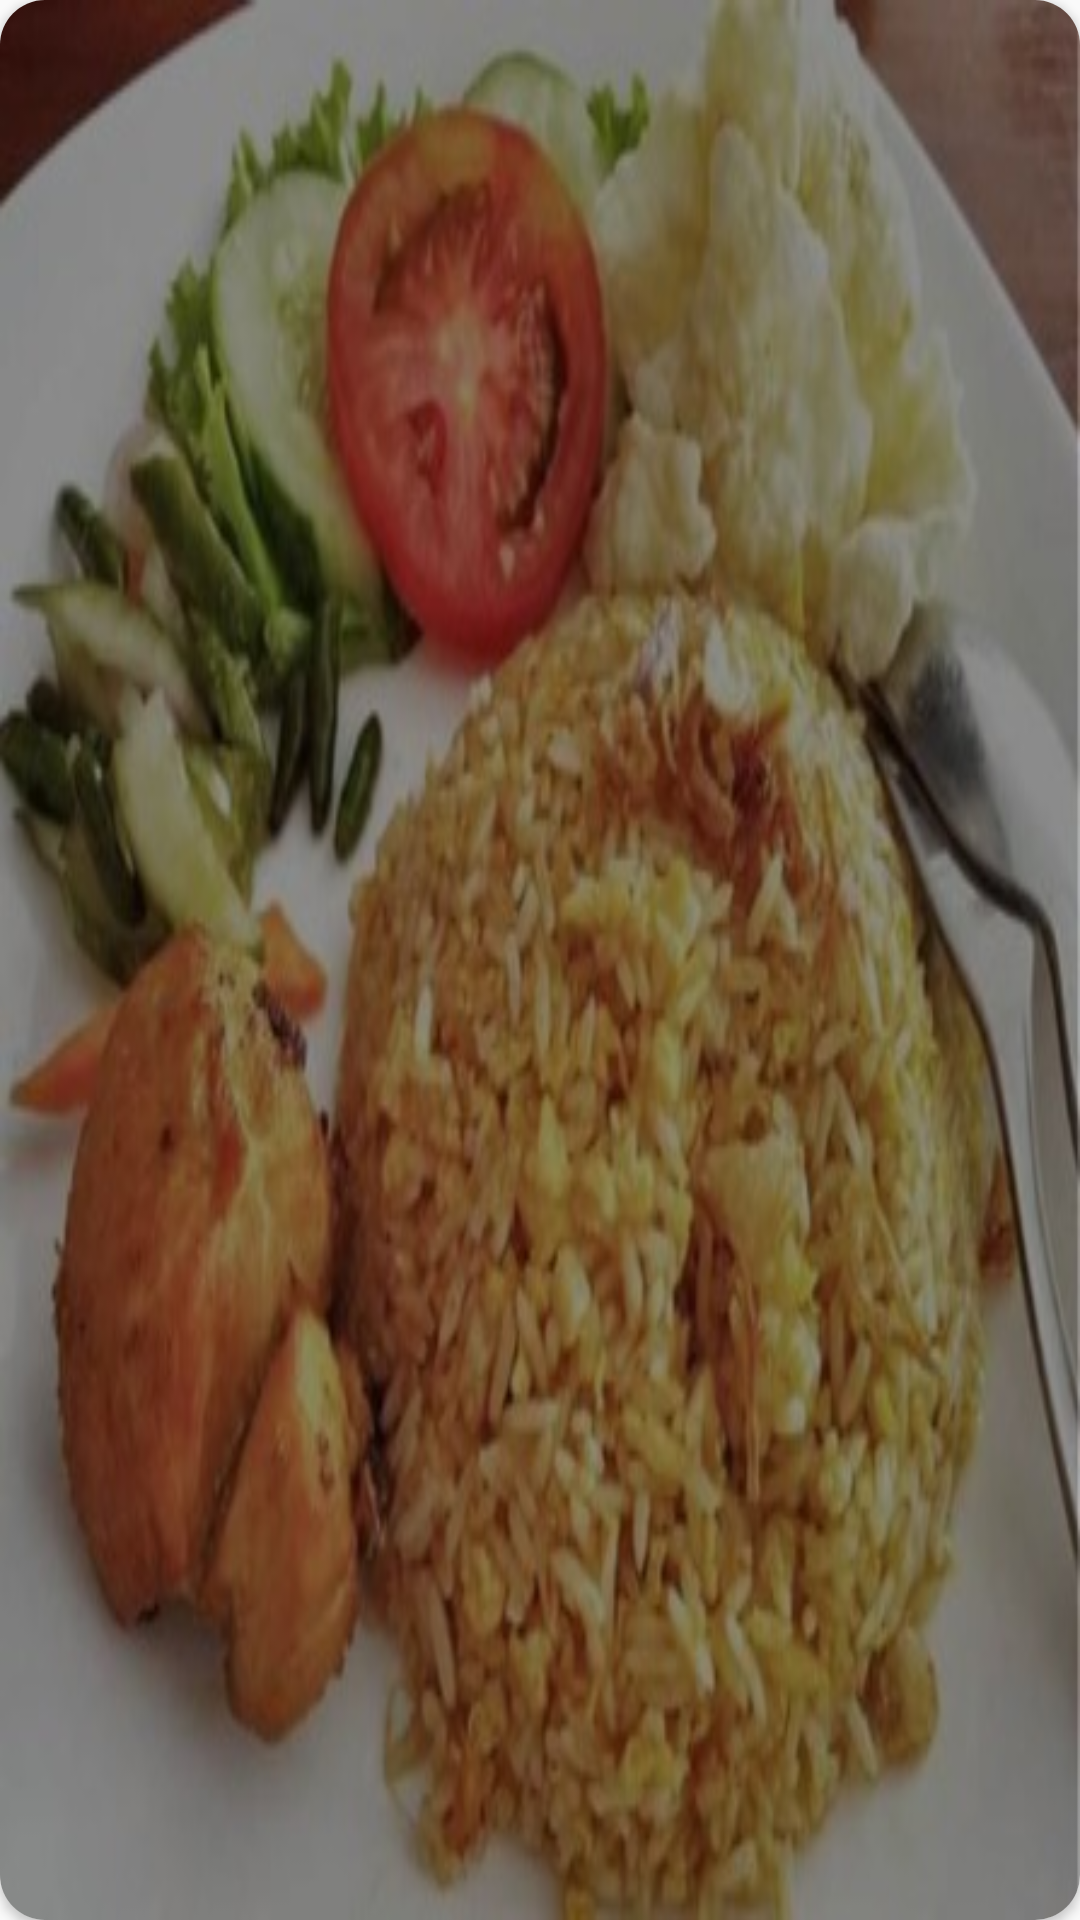

Android layout source for this screen:
<!-- AndroidManifest.xml: application theme AppTheme -->
<!-- res/layout/menus_item.xml -->
<?xml version="1.0" encoding="utf-8"?>
<android.support.v7.widget.CardView xmlns:android="http://schemas.android.com/apk/res/android"
    xmlns:card_view="http://schemas.android.com/apk/res-auto"
    xmlns:tools="http://schemas.android.com/tools"
    android:id="@+id/card_view"
    android:layout_width="350dp"
    android:layout_height="150dp"
    android:layout_marginLeft="5dp"
    android:layout_marginRight="5dp"
    card_view:cardCornerRadius="15dp"
    android:layout_marginBottom="15dp">

    <ImageView
        android:id="@+id/bg_food"
        android:layout_width="match_parent"
        android:layout_height="match_parent"
        android:src="@drawable/nasi_goreng_ayam"
        android:scaleType="fitXY"/>

    <TextView
        android:id="@+id/menu_name"
        android:layout_width="wrap_content"
        android:layout_height="wrap_content"
        android:layout_marginTop="112dp"
        android:layout_marginLeft="15dp"
        android:fontFamily="@font/agbold"
        android:textAppearance="?android:attr/textAppearanceLarge"
        android:textColor="@color/white"
        android:textSize="17sp"
        android:textStyle="bold"
        tools:text="Nasi Goreng Ayam" />
</android.support.v7.widget.CardView>
<!-- resources referenced by this layout -->
<resources>
  <color name="white">#FFFFFF</color>
  <!-- drawable nasi_goreng_ayam: jpeg bitmap (drawable, 39475 bytes) -->
  <style name="AppTheme" parent="Theme.AppCompat.Light.NoActionBar">
          
          <item name="colorPrimary">@color/colorPrimary</item>
          <item name="colorPrimaryDark">@color/colorPrimaryDark</item>
          <item name="colorAccent">@color/colorAccent</item>
          <item name="android:windowLightStatusBar" tools:targetApi="23">true</item>
      </style>
  <color name="colorPrimary">#3F51B5</color>
  <color name="colorPrimaryDark">#303F9F</color>
  <color name="colorAccent">#FFFFFF</color>
</resources>
